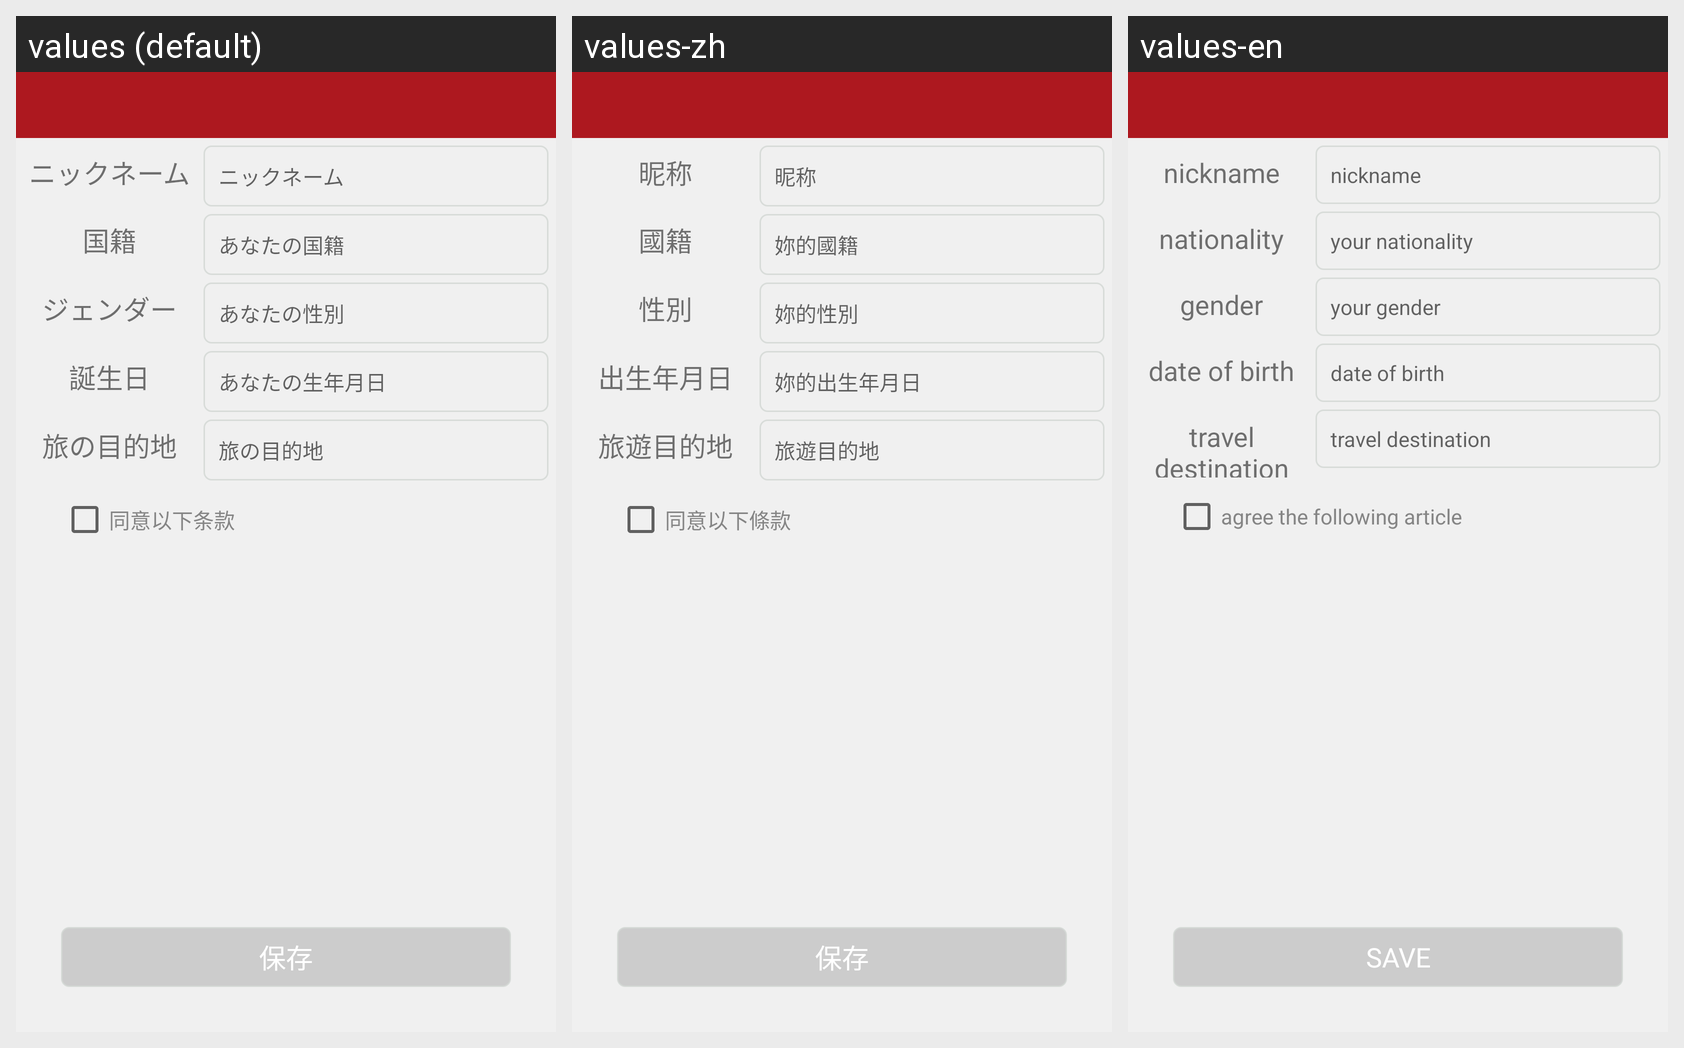

The Android screen above is rendered under several locales of the same app. Produce the string resources it draws, with the default and per-locale values.
Android screen res/layout/activity_user_info.xml rendered under 3 locales, left to right: values (default), values-zh, values-en. Device: Nexus 5 (rendered at 1080×1920; each locale shown at half size, 540×960, under a caption strip naming it); theme AppTheme.
Strings drawn on this screen, with the default value and each locale's value (text and hints the layout hard-codes, and strings that could not be matched under every locale, appear in the picture but are not listed):

nickname
  values: ニックネーム
  values-zh: 昵称
  values-en: nickname

user_country
  values: 国籍
  values-zh: 國籍
  values-en: nationality

regist_prompt_country
  values: あなたの国籍
  values-zh: 妳的國籍
  values-en: your nationality

user_gender
  values: ジェンダー
  values-zh: 性別
  values-en: gender

regist_prompt_gender
  values: あなたの性別
  values-zh: 妳的性別
  values-en: your gender

user_birthday
  values: 誕生日
  values-zh: 出生年月日
  values-en: date of birth

regist_prompt_birthday
  values: あなたの生年月日
  values-zh: 妳的出生年月日
  values-en: date of birth

user_tourism
  values: 旅の目的地
  values-zh: 旅遊目的地
  values-en: travel destination

regist_prompt_tourism
  values: 旅の目的地
  values-zh: 旅遊目的地
  values-en: travel destination

check_box_userinfo
  values: 同意以下条款
  values-zh: 同意以下條款
  values-en: agree the following article

user_action_regist
  values: 保存
  values-zh: 保存
  values-en: save
